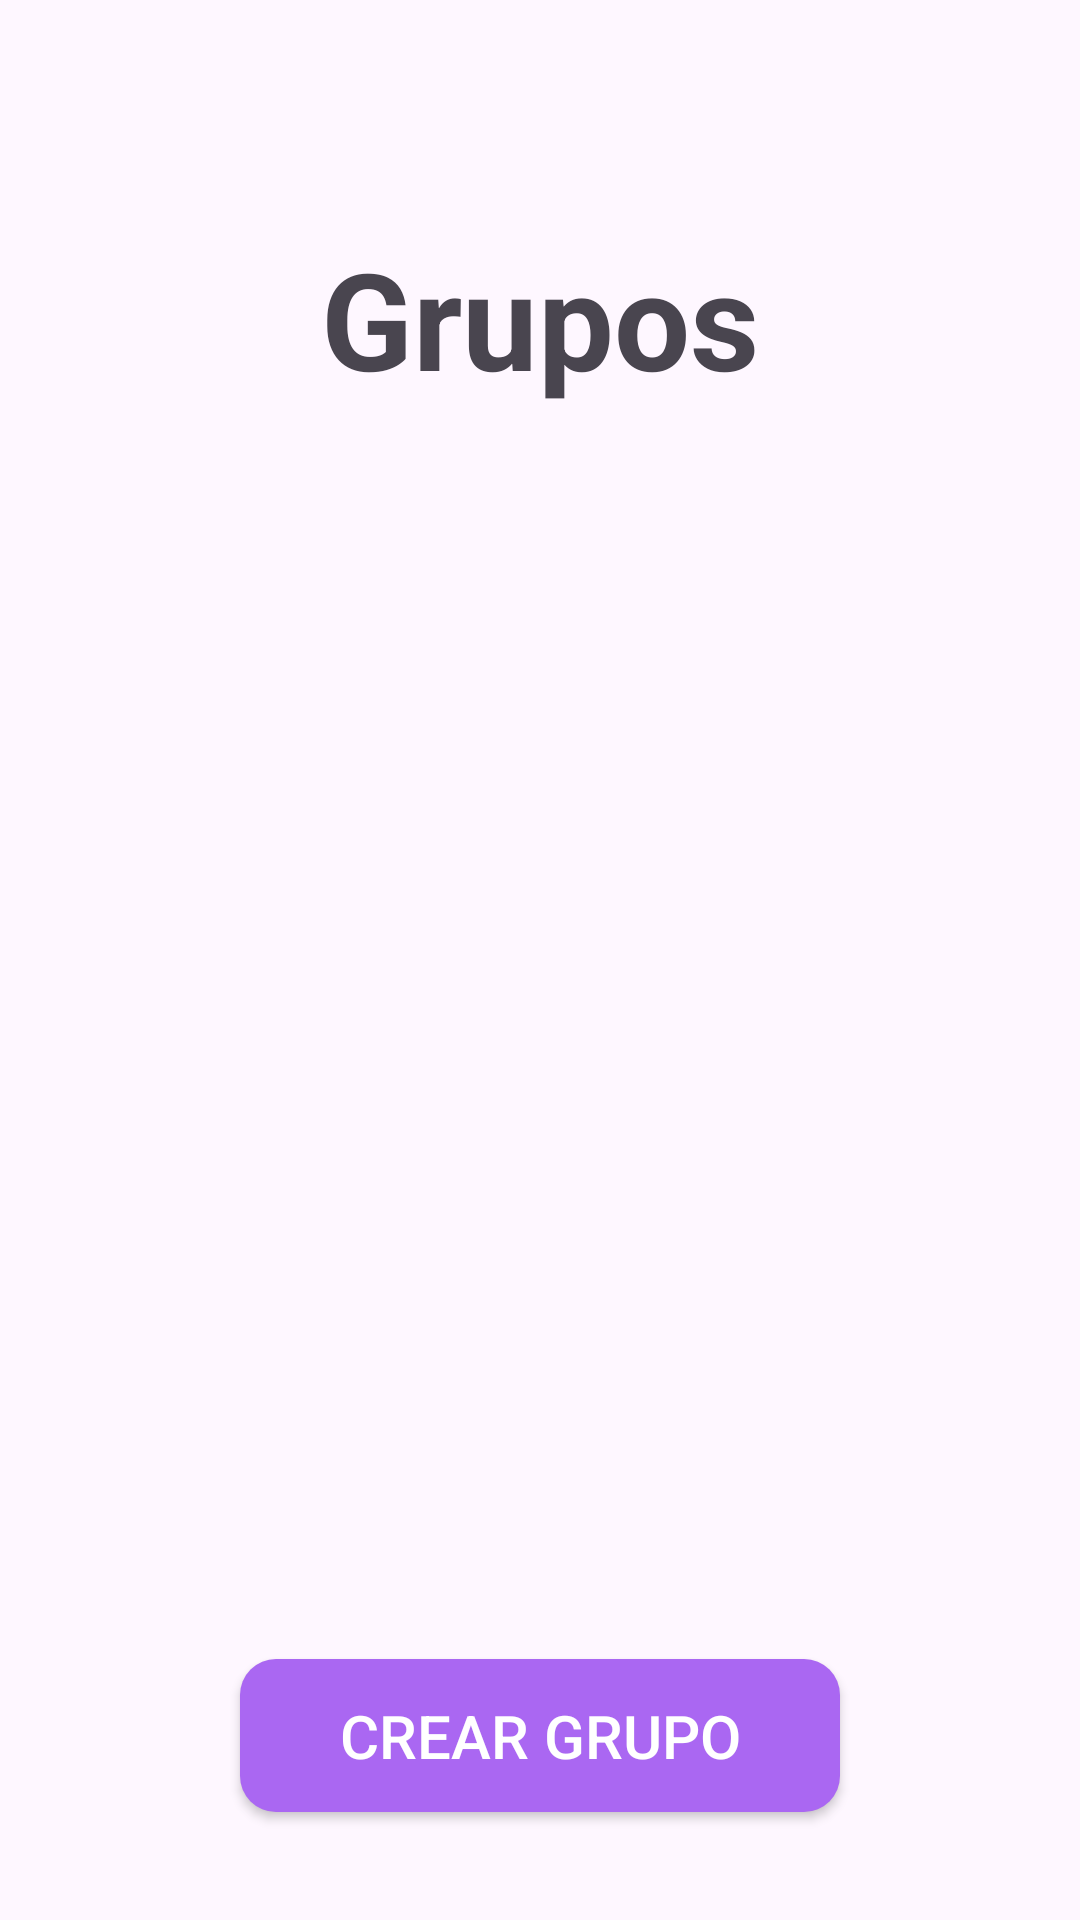

This screen was rendered from an Android layout file. Write that file and the resources it references.
<!-- AndroidManifest.xml: application theme Theme.PocketPartnersMobileApp -->
<!-- res/layout/fragment_groups.xml -->
<?xml version="1.0" encoding="utf-8"?>
<androidx.constraintlayout.widget.ConstraintLayout xmlns:android="http://schemas.android.com/apk/res/android"
    xmlns:app="http://schemas.android.com/apk/res-auto"
    android:id="@+id/main"
    android:layout_width="match_parent"
    android:layout_height="match_parent">

    <LinearLayout
        android:layout_width="match_parent"
        android:layout_height="0dp"
        android:orientation="vertical"
        android:layout_marginBottom="8dp"
        app:layout_constraintTop_toTopOf="parent"
        app:layout_constraintBottom_toTopOf="@+id/btnCreateGroup"
        app:layout_constraintStart_toStartOf="parent"
        app:layout_constraintEnd_toEndOf="parent">

        <ImageView
            android:id="@+id/profileImage"
            android:layout_width="60dp"
            android:layout_height="60dp"
            android:scaleType="centerCrop"
            android:background="?android:attr/selectableItemBackgroundBorderless"
            android:shape="oval"
            android:src="@drawable/ic_launcher_foreground"
            android:layout_marginStart="16dp"
            android:layout_marginTop="16dp"
            android:contentDescription="Profile Image"/>

        <TextView
            android:layout_width="match_parent"
            android:layout_height="wrap_content"
            android:text="Grupos"
            android:textAlignment="center"
            android:textStyle="bold"
            android:textSize="45dp" />

        <androidx.recyclerview.widget.RecyclerView
            android:layout_width="match_parent"
            android:layout_height="wrap_content"
            android:id="@+id/recyclerGroups"/>

    </LinearLayout>

    <Button
        android:id="@+id/btnCreateGroup"
        android:backgroundTint="@color/colorMorado"
        android:background="@drawable/btn_redondeado"
        android:layout_width="match_parent"
        android:layout_height="wrap_content"
        android:text="Crear grupo"
        android:textColor="@android:color/white"
        android:layout_marginTop="20dp"
        android:layout_marginBottom="36dp"
        android:layout_marginLeft="80dp"
        android:layout_marginRight="80dp"
        android:padding="12dp"
        android:textSize="20sp"
        android:fontFamily="sans-serif-medium"
        android:gravity="center"
        app:layout_constraintBottom_toBottomOf="parent"
        app:layout_constraintStart_toStartOf="parent"
        app:layout_constraintEnd_toEndOf="parent"
        />

</androidx.constraintlayout.widget.ConstraintLayout>
<!-- resources referenced by this layout -->
<resources>
  <color name="colorMorado">#AA67F2</color>
  <!-- drawable btn_redondeado (drawable) -->
  <?xml version="1.0" encoding="utf-8"?>
  <shape xmlns:android="http://schemas.android.com/apk/res/android"
      android:shape="rectangle">
      <solid android:color="@color/colorMorado" />
      <corners android:radius="12dp" />
      <padding
          android:left="10dp"
          android:right="10dp"
          android:top="10dp"
          android:bottom="10dp" />
  </shape>
  <style name="Theme.PocketPartnersMobileApp" parent="Base.Theme.PocketPartnersMobileApp" />
  <style name="Base.Theme.PocketPartnersMobileApp" parent="Theme.Material3.DayNight.NoActionBar">
          
          
      </style>
</resources>
